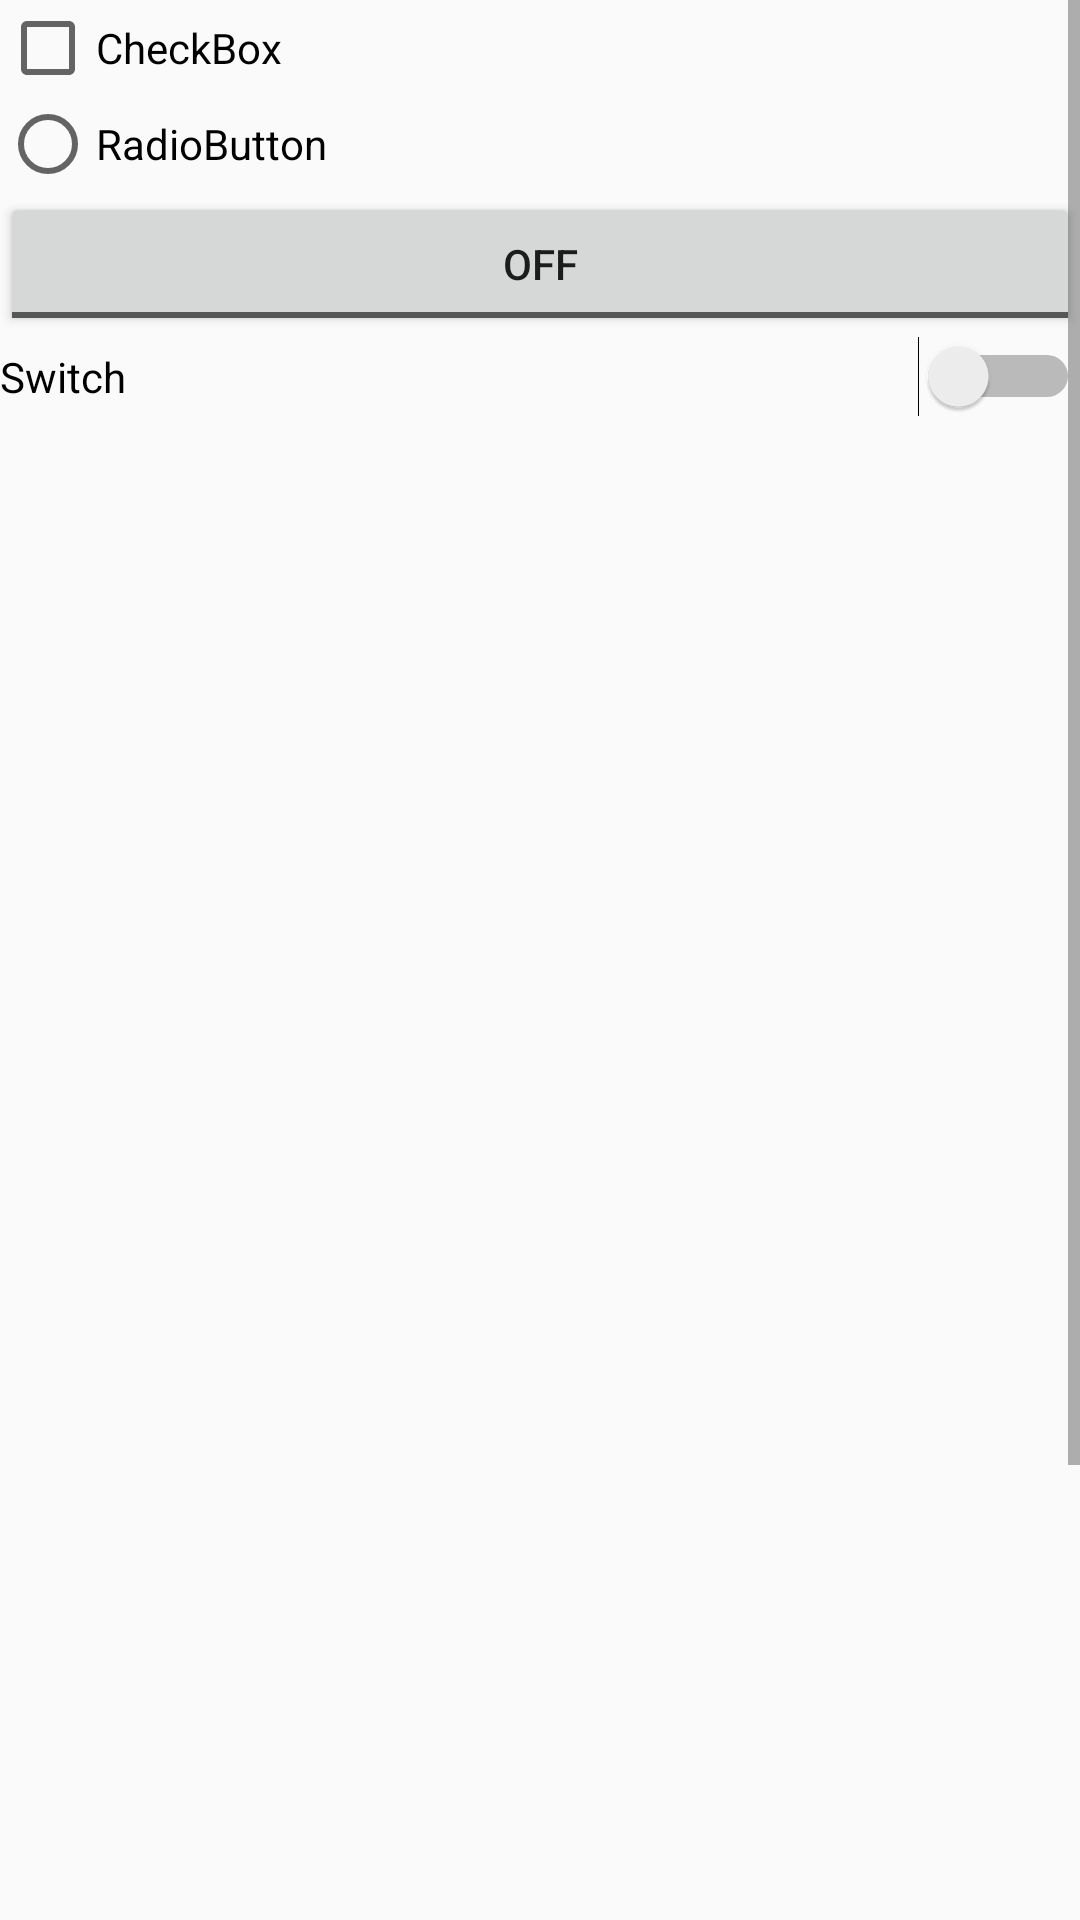

Android layout source for this screen:
<!-- AndroidManifest.xml: application theme AppTheme -->
<!-- res/layout/activity_scroll_view.xml -->
<?xml version="1.0" encoding="utf-8"?>
<ScrollView xmlns:android="http://schemas.android.com/apk/res/android"
    xmlns:app="http://schemas.android.com/apk/res-auto"
    xmlns:tools="http://schemas.android.com/tools"
    android:layout_width="match_parent"
    android:layout_height="match_parent"
    tools:context=".ScrollView">

    <LinearLayout
        android:layout_width="match_parent"
        android:layout_height="wrap_content"
        android:orientation="vertical">

        <CheckBox
            android:id="@+id/checkBox"
            android:layout_width="match_parent"
            android:layout_height="wrap_content"
            android:text="CheckBox" />

        <RadioButton
            android:id="@+id/radioButton"
            android:layout_width="match_parent"
            android:layout_height="wrap_content"
            android:text="RadioButton" />

        <ToggleButton
            android:id="@+id/toggleButton"
            android:layout_width="match_parent"
            android:layout_height="wrap_content"
            android:text="ToggleButton" />

        <Switch
            android:id="@+id/switch1"
            android:layout_width="match_parent"
            android:layout_height="wrap_content"
            android:text="Switch" />

        <ImageView
            android:id="@+id/imageView3"
            android:layout_width="match_parent"
            android:layout_height="700dp"
            android:scaleType="centerCrop"
            app:srcCompat="@drawable/logo" />
    </LinearLayout>
</ScrollView>
<!-- resources referenced by this layout -->
<resources>
  <style name="AppTheme" parent="Theme.AppCompat.Light.DarkActionBar">
          
          <item name="colorPrimary">@color/colorPrimary</item>
          <item name="colorPrimaryDark">@color/colorPrimaryDark</item>
          <item name="colorAccent">@color/colorAccent</item>
      </style>
  <!-- not gathered from this repository: default colours our renderer supplied (Android Studio template values) -->
  <color name="colorPrimary">#FF6200EE</color>
  <color name="colorPrimaryDark">#FF3700B3</color>
  <color name="colorAccent">#FF03DAC5</color>
</resources>
